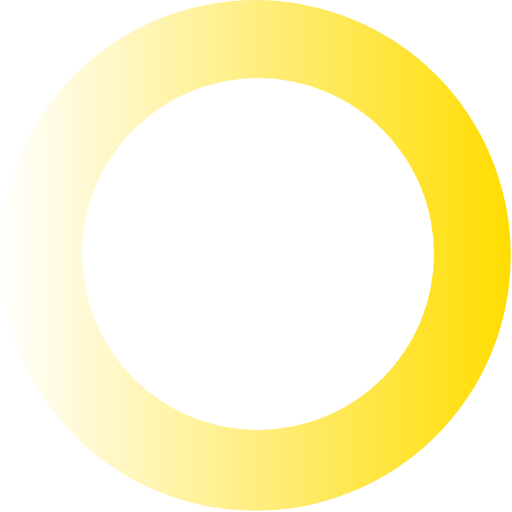
t = 0.00 s
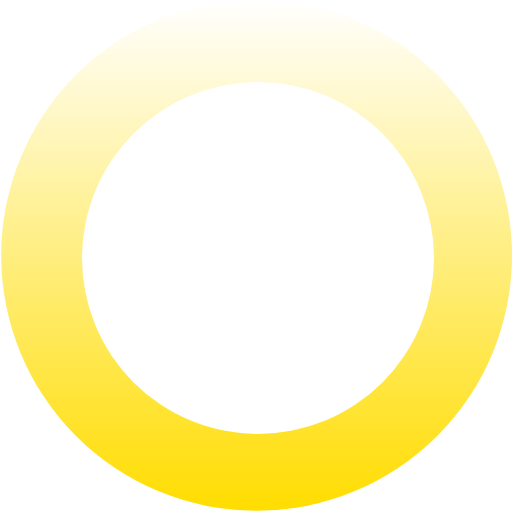
t = 0.24 s
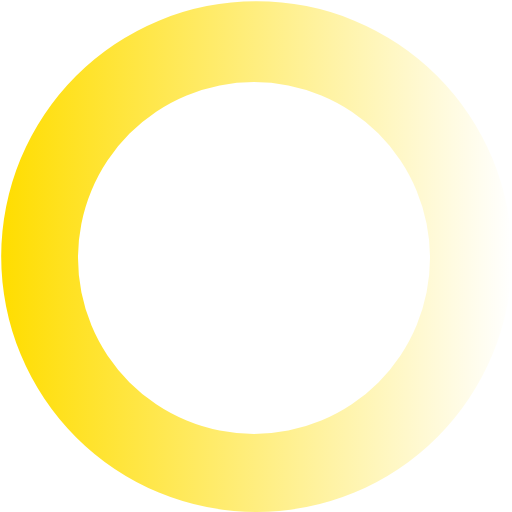
t = 0.48 s
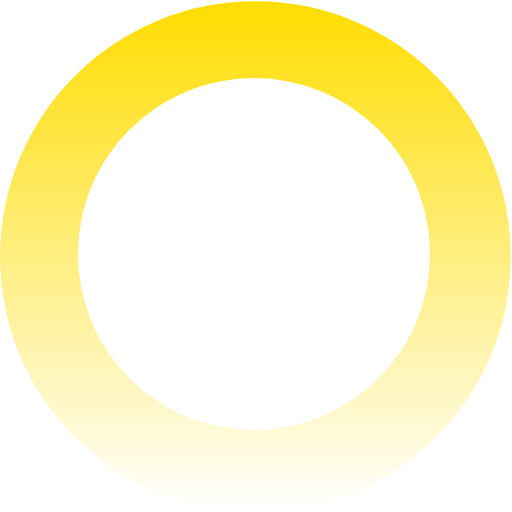
t = 0.72 s

The animated SVG that drew these frames (rendered in a browser with its animation timeline set to each time). Animation: 1 SMIL element (animateTransform=1); one cycle of 0.96 s, repeats indefinitely.

<?xml version="1.0" encoding="UTF-8" standalone="no"?><svg xmlns:svg="http://www.w3.org/2000/svg" xmlns="http://www.w3.org/2000/svg" xmlns:xlink="http://www.w3.org/1999/xlink" version="1.0" width="64px" height="64px" viewBox="0 0 128 128" xml:space="preserve"><rect x="0" y="0" width="100%" height="100%" fill="#FFFFFF" /><g><linearGradient id="linear-gradient"><stop offset="0%" stop-color="#ffffff" fill-opacity="0"/><stop offset="100%" stop-color="#ffdd00" fill-opacity="1"/></linearGradient><path d="M63.85 0A63.85 63.85 0 1 1 0 63.85 63.85 63.85 0 0 1 63.85 0zm.65 19.5a44 44 0 1 1-44 44 44 44 0 0 1 44-44z" fill="url(#linear-gradient)" fill-rule="evenodd"/><animateTransform attributeName="transform" type="rotate" from="0 64 64" to="360 64 64" dur="960ms" repeatCount="indefinite"></animateTransform></g></svg>
